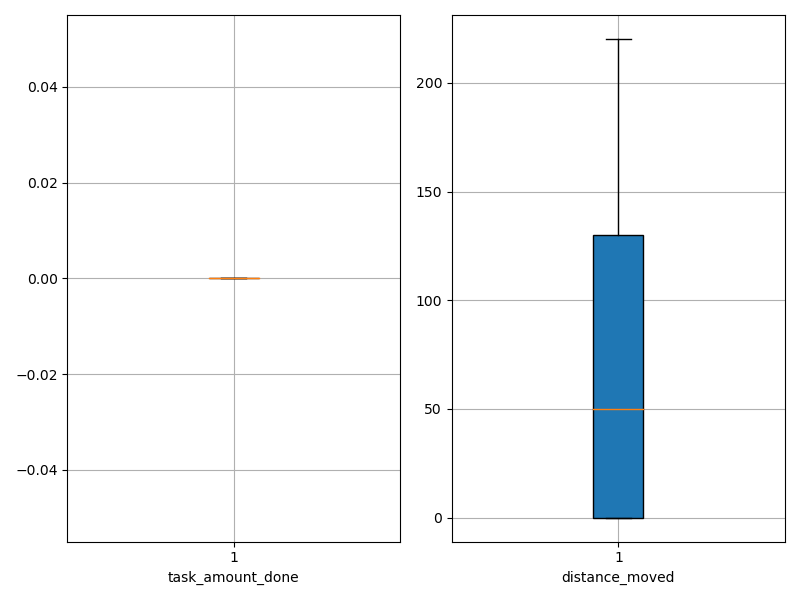

Data behind this chart, as committed beside it:
agent_id, task_amount_done, distance_moved
0, 0.0, 0.0
1, 0.0, 0.0
2, 0.0, 0.0
3, 0.0, 0.0
4, 0.0, 0.0
5, 0.0, 0.0
6, 0.0, 0.0
7, 0.0, 0.0
8, 0.0, 0.0
9, 0.0, 0.0
10, 0.0, 82.23
11, 0.0, 32.5
12, 0.0, 109.5
13, 0.0, 94.25
14, 0.0, 149.3
15, 0.0, 183.5
16, 0.0, 0.0
17, 0.0, 84.5
18, 0.0, 19.26
19, 0.0, 205.3
20, 0.0, 150.5
21, 0.0, 220.3
22, 0.0, 131.5
23, 0.0, 209.2
24, 0.0, 101.5
25, 0.0, 55.5
26, 0.0, 125.5
27, 0.0, 162.5
28, 0.0, 44.23
29, 0.0, 0.0
